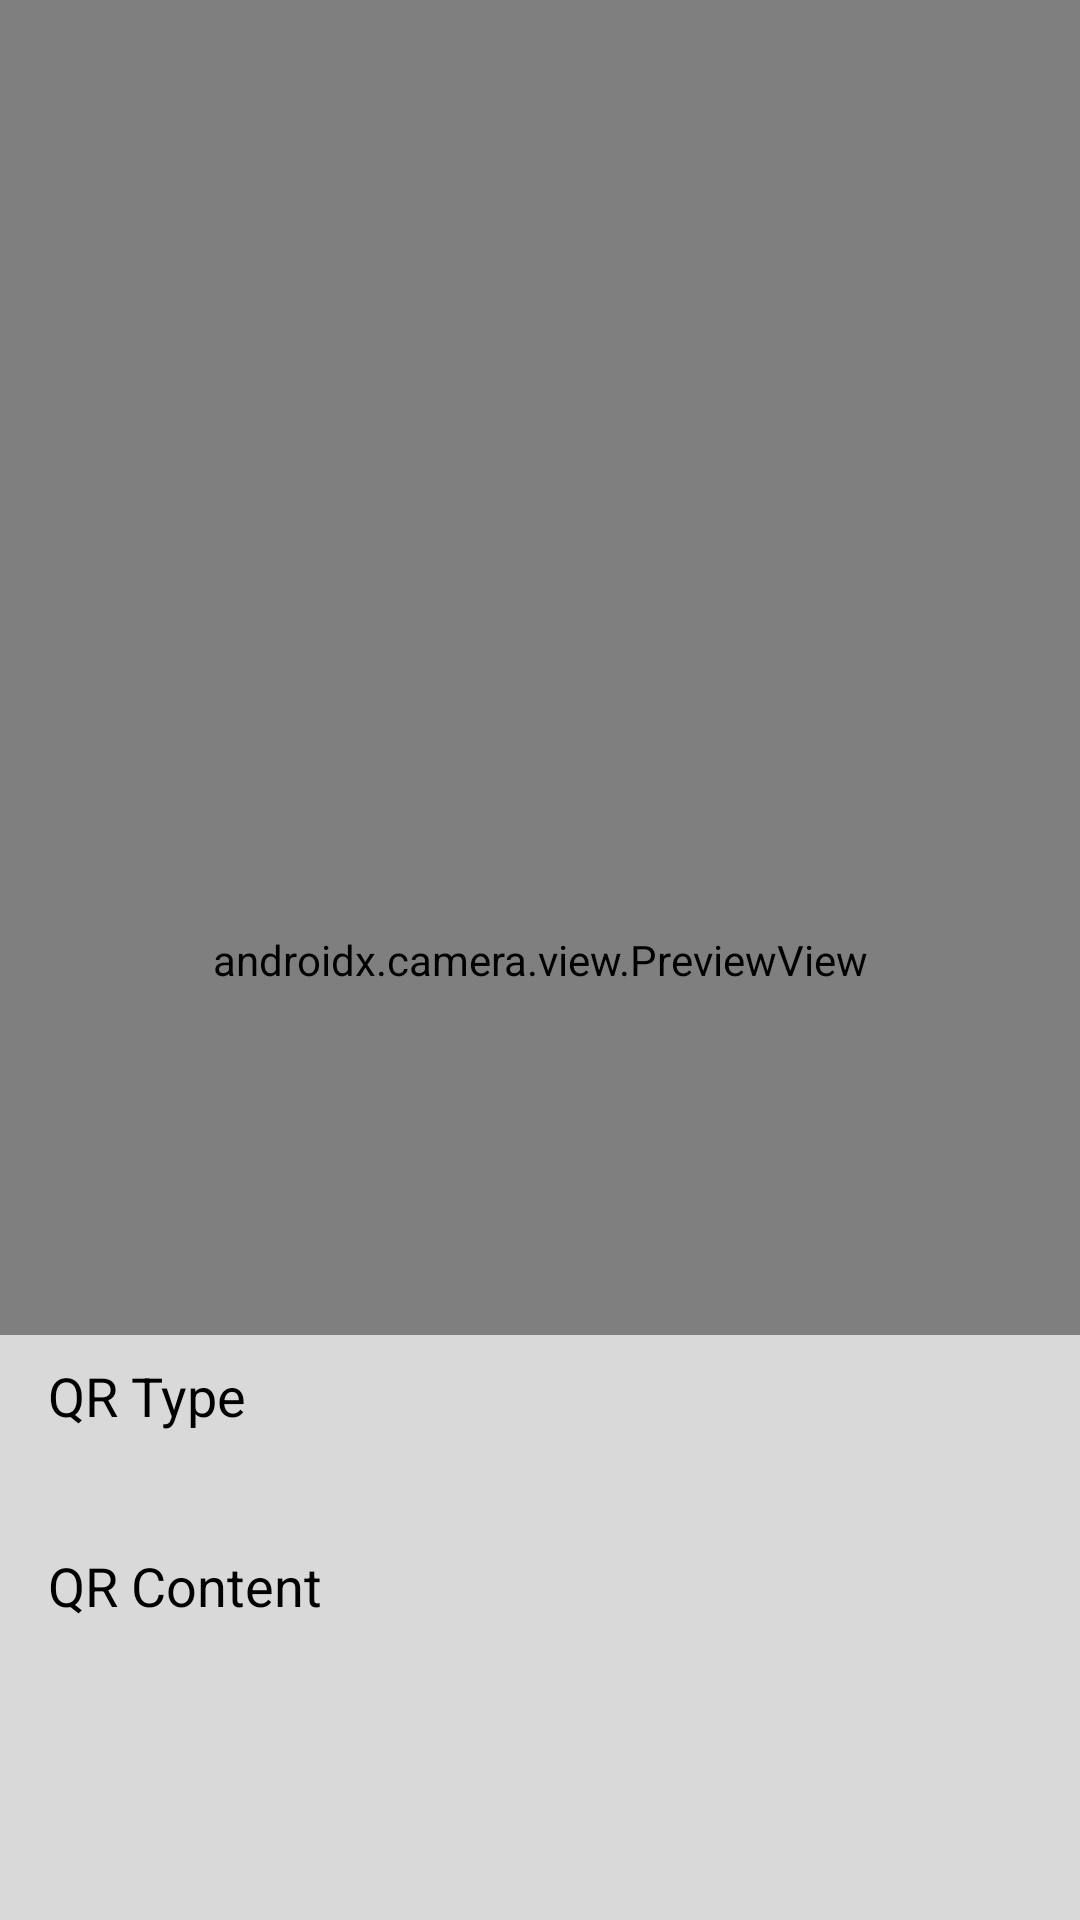

Layout XML and referenced resources for this Android screen:
<!-- AndroidManifest.xml: application theme Theme.TADaplication -->
<!-- res/layout/activity_scan.xml -->
<?xml version="1.0" encoding="utf-8"?>
<androidx.constraintlayout.widget.ConstraintLayout xmlns:android="http://schemas.android.com/apk/res/android"
    xmlns:app="http://schemas.android.com/apk/res-auto"
    xmlns:tools="http://schemas.android.com/tools"
    android:layout_width="match_parent"
    android:layout_height="match_parent"
    tools:context=".ScanActivity">

    <androidx.camera.view.PreviewView
        android:id="@+id/preview_view"
        android:layout_width="match_parent"
        android:layout_height="match_parent"
        app:layout_constraintBottom_toBottomOf="parent"
        app:layout_constraintEnd_toEndOf="parent"
        app:layout_constraintStart_toStartOf="parent"
        app:layout_constraintTop_toTopOf="parent" />

    <androidx.constraintlayout.widget.ConstraintLayout
        android:layout_width="match_parent"
        android:layout_height="195dp"
        android:background="#B3FFFFFF"
        app:layout_constraintBottom_toBottomOf="parent"
        app:layout_constraintEnd_toEndOf="parent"
        app:layout_constraintStart_toStartOf="parent">

        <TextView
            android:id="@+id/text_view_qr"
            style="@style/TextAppearance.AppCompat.Medium"
            android:layout_width="wrap_content"
            android:layout_height="wrap_content"
            android:layout_marginStart="16dp"
            android:layout_marginTop="8dp"
            android:text="QR Type"
            android:textColor="@color/black"
            app:layout_constraintStart_toStartOf="parent"
            app:layout_constraintTop_toTopOf="parent" />

        <TextView
            android:id="@+id/text_view_qr_type"
            style="@style/TextAppearance.AppCompat.Body1"
            android:layout_width="wrap_content"
            android:layout_height="wrap_content"
            android:textColor="@color/black"
            android:layout_marginTop="4dp"
            app:layout_constraintStart_toStartOf="@+id/text_view_qr"
            app:layout_constraintTop_toBottomOf="@+id/text_view_qr"
            tools:text="Other" />

        <TextView
            android:id="@+id/text_view_content"
            style="@style/TextAppearance.AppCompat.Medium"
            android:layout_width="wrap_content"
            android:layout_height="wrap_content"
            android:layout_marginTop="16dp"
            android:text="QR Content"
            android:textColor="@color/black"
            app:layout_constraintStart_toStartOf="@+id/text_view_qr_type"
            app:layout_constraintTop_toBottomOf="@+id/text_view_qr_type" />

        <TextView
            android:id="@+id/text_view_qr_content"
            style="@style/TextAppearance.AppCompat.Body1"
            android:layout_width="0dp"
            android:layout_height="wrap_content"
            android:layout_marginTop="4dp"
            android:layout_marginEnd="16dp"
            android:textColor="@color/black"
            app:layout_constraintEnd_toEndOf="parent"
            app:layout_constraintStart_toStartOf="@+id/text_view_content"
            app:layout_constraintTop_toBottomOf="@+id/text_view_content"
            tools:text="QR Code Value" />


    </androidx.constraintlayout.widget.ConstraintLayout>

</androidx.constraintlayout.widget.ConstraintLayout>
<!-- resources referenced by this layout -->
<resources>
  <color name="black">#FF000000</color>
  <style name="Theme.TADaplication" parent="Base.Theme.TADaplication" />
  <style name="Base.Theme.TADaplication" parent="Theme.Material3.DayNight.NoActionBar">
          
          <item name="colorPrimary">@color/celeste</item>
          <item name="colorPrimaryVariant">@color/celeste</item>
          <item name="android:statusBarColor">@color/celeste</item>
      </style>
  <color name="celeste">#5ab8e9</color>
</resources>
